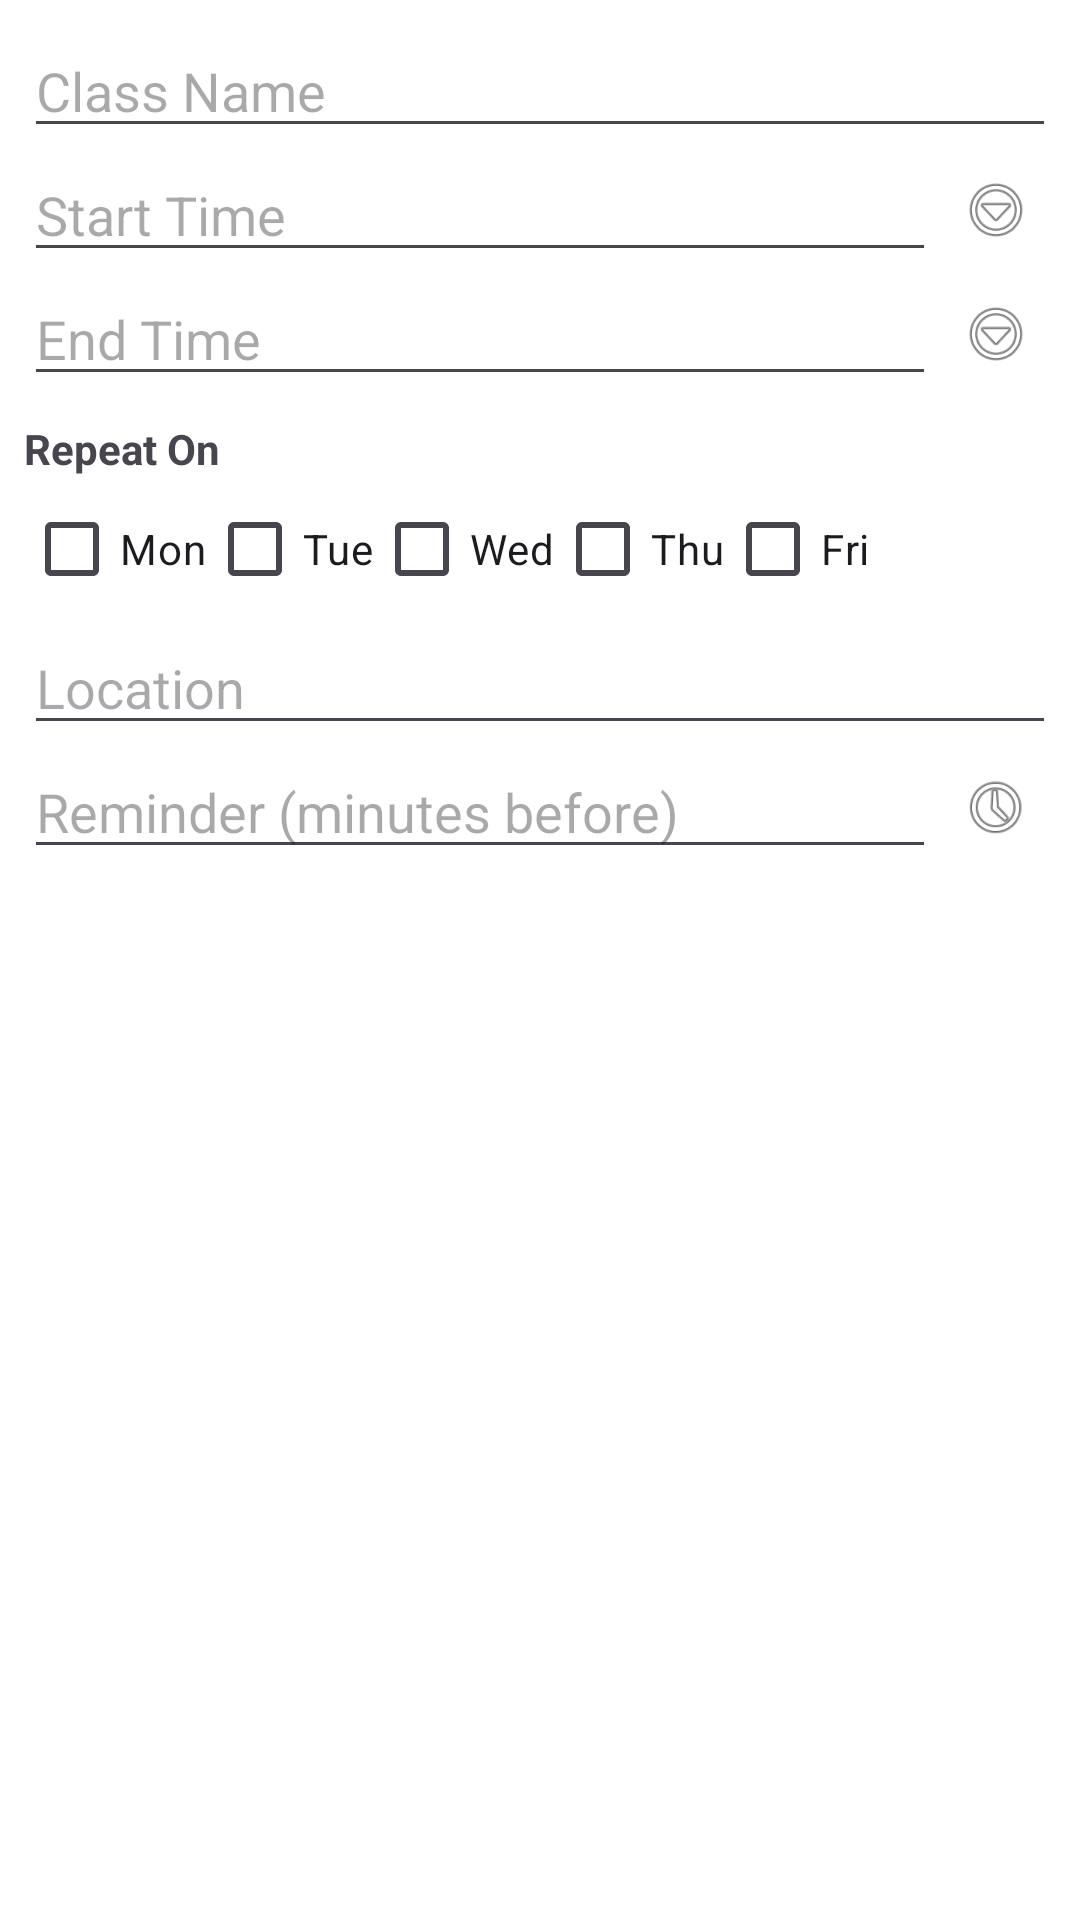

Here is an Android app screen rendered from its layout file. Give the layout XML and the strings, colors and styles it references.
<!-- AndroidManifest.xml: application theme Theme.CS3318MobileAppProject -->
<!-- res/layout/class_time_entry.xml -->
<LinearLayout
    xmlns:android="http://schemas.android.com/apk/res/android"
    android:layout_width="match_parent"
    android:layout_height="wrap_content"
    android:orientation="vertical"
    android:padding="8dp"
    android:background="@android:color/white"
    android:layout_marginBottom="8dp">

    
    <EditText
        android:id="@+id/classNameEditText"
        android:layout_width="match_parent"
        android:layout_height="wrap_content"
        android:hint="Class Name"/>

    
    <LinearLayout
        android:layout_width="match_parent"
        android:layout_height="wrap_content"
        android:orientation="horizontal"
        android:gravity="center_vertical">

        <EditText
            android:id="@+id/classStartTimeEditText"
            android:layout_width="0dp"
            android:layout_weight="1"
            android:layout_height="wrap_content"
            android:hint="Start Time"
            android:focusable="false"
            android:clickable="true"/>

        <ImageView
            android:id="@+id/classStartTimeIcon"
            android:layout_width="40dp"
            android:layout_height="40dp"
            android:src="@android:drawable/ic_menu_more"
            android:padding="8dp"/>
    </LinearLayout>

    
    <LinearLayout
        android:layout_width="match_parent"
        android:layout_height="wrap_content"
        android:orientation="horizontal"
        android:gravity="center_vertical">

        <EditText
            android:id="@+id/classEndTimeEditText"
            android:layout_width="0dp"
            android:layout_weight="1"
            android:layout_height="wrap_content"
            android:hint="End Time"
            android:focusable="false"
            android:clickable="true"/>

        <ImageView
            android:id="@+id/classEndTimeIcon"
            android:layout_width="40dp"
            android:layout_height="40dp"
            android:src="@android:drawable/ic_menu_more"
            android:padding="8dp"/>
    </LinearLayout>

    
    <TextView
        android:layout_width="wrap_content"
        android:layout_height="wrap_content"
        android:text="Repeat On"
        android:textStyle="bold"
        android:paddingTop="8dp"/>

    <LinearLayout
        android:layout_width="match_parent"
        android:layout_height="wrap_content"
        android:orientation="horizontal">

        <CheckBox android:id="@+id/checkboxMonday" android:layout_width="wrap_content" android:layout_height="wrap_content" android:text="Mon"/>
        <CheckBox android:id="@+id/checkboxTuesday" android:layout_width="wrap_content" android:layout_height="wrap_content" android:text="Tue"/>
        <CheckBox android:id="@+id/checkboxWednesday" android:layout_width="wrap_content" android:layout_height="wrap_content" android:text="Wed"/>
        <CheckBox android:id="@+id/checkboxThursday" android:layout_width="wrap_content" android:layout_height="wrap_content" android:text="Thu"/>
        <CheckBox android:id="@+id/checkboxFriday" android:layout_width="wrap_content" android:layout_height="wrap_content" android:text="Fri"/>
    </LinearLayout>

    
    <EditText
        android:id="@+id/classLocationEditText"
        android:layout_width="match_parent"
        android:layout_height="wrap_content"
        android:hint="Location"/>

    
    <LinearLayout
        android:layout_width="match_parent"
        android:layout_height="wrap_content"
        android:orientation="horizontal"
        android:gravity="center_vertical">

        <EditText
            android:id="@+id/classReminderEditText"
            android:layout_width="0dp"
            android:layout_weight="1"
            android:layout_height="wrap_content"
            android:hint="Reminder (minutes before)"
            android:inputType="number"/>

        <ImageView
            android:id="@+id/classReminderIcon"
            android:layout_width="40dp"
            android:layout_height="40dp"
            android:src="@android:drawable/ic_menu_recent_history"
            android:padding="8dp"/>
    </LinearLayout>

</LinearLayout>
<!-- resources referenced by this layout -->
<resources>
  <style name="Theme.CS3318MobileAppProject" parent="Base.Theme.CS3318MobileAppProject" />
  <style name="Base.Theme.CS3318MobileAppProject" parent="Theme.Material3.DayNight.NoActionBar">
          
          
      </style>
</resources>
